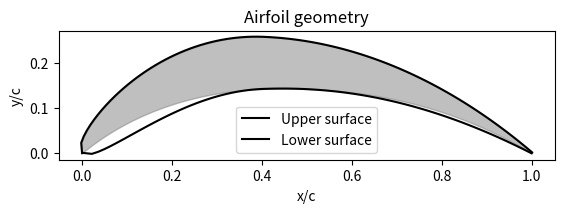

The matplotlib source for this figure:
import numpy as np
import matplotlib.pyplot as plt

# Define airfoil properties
c = 1.0  # chord length
n = 101  # number of points on airfoil
x = np.linspace(0, c, n)  # x coordinates
t = 0.12  # maximum thickness ratio
yc = 0.2  # maximum camber ratio
p = 0.4  # location of maximum camber
dzdx = 0.0  # slope of camber line at leading edge

# Calculate camber line and thickness distribution
yc_x = np.piecewise(x, [x<p, x>=p], [lambda x: yc/p**2*(2*p*x - x**2), lambda x: yc/(1-p)**2*((1-2*p) + 2*p*x - x**2)])
dycdx_x = np.piecewise(x, [x<p, x>=p], [lambda x: 2*yc/p**2*(p - x), lambda x: 2*yc/(1-p)**2*(p - x)])
yt_x = 5*t*c*(0.2969*np.sqrt(x/c) - 0.1260*(x/c) - 0.3516*(x/c)**2 + 0.2843*(x/c)**3 - 0.1015*(x/c)**4)

# Calculate upper and lower surfaces
xu = x - yt_x*np.sin(np.arctan(dycdx_x))  # upper surface x coordinates
yu = yc_x + yt_x*np.cos(np.arctan(dycdx_x))  # upper surface y coordinates
xl = x + yt_x*np.sin(np.arctan(dycdx_x))  # lower surface x coordinates
yl = yc_x - yt_x*np.cos(np.arctan(dycdx_x))  # lower surface y coordinates

# Plot airfoil
fig, ax = plt.subplots()
ax.plot(xu, yu, 'k-', label='Upper surface')
ax.plot(xl, yl, 'k-', label='Lower surface')
ax.fill_between(xu, yu, yl, where=yu>=yl, color='gray', alpha=0.5)
ax.set_aspect('equal')
ax.legend()
ax.set_title('Airfoil geometry')
ax.set_xlabel('x/c')
ax.set_ylabel('y/c')
plt.show()
